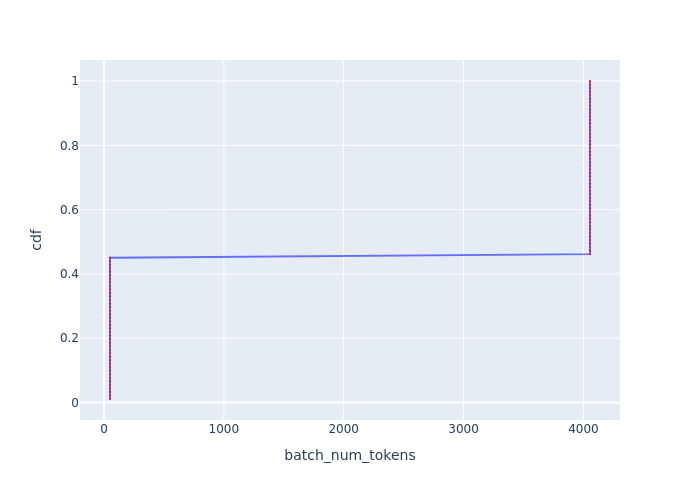

Source data for this figure (header and first rows):
Batch Id, batch_num_tokens, cdf
50, 50, 0.01099
51, 50, 0.02198
52, 50, 0.03297
53, 50, 0.04396
54, 50, 0.05495
55, 50, 0.06593
56, 50, 0.07692
57, 50, 0.08791
58, 50, 0.0989
59, 50, 0.1099
60, 50, 0.1209
61, 50, 0.1319
62, 50, 0.1429
63, 50, 0.1538
64, 50, 0.1648
65, 50, 0.1758
66, 50, 0.1868
67, 50, 0.1978
68, 50, 0.2088
69, 50, 0.2198
70, 50, 0.2308
71, 50, 0.2418
72, 50, 0.2527
73, 50, 0.2637
74, 50, 0.2747
75, 50, 0.2857
76, 50, 0.2967
77, 50, 0.3077
78, 50, 0.3187
79, 50, 0.3297
80, 50, 0.3407
81, 50, 0.3516
82, 50, 0.3626
83, 50, 0.3736
84, 50, 0.3846
85, 50, 0.3956
86, 50, 0.4066
87, 50, 0.4176
88, 50, 0.4286
89, 50, 0.4396
90, 50, 0.4505
0, 4055, 0.4615
1, 4055, 0.4725
2, 4055, 0.4835
3, 4055, 0.4945
4, 4055, 0.5055
5, 4055, 0.5165
6, 4055, 0.5275
7, 4055, 0.5385
8, 4055, 0.5495
9, 4055, 0.5604
10, 4055, 0.5714
11, 4055, 0.5824
12, 4055, 0.5934
13, 4055, 0.6044
14, 4055, 0.6154
15, 4055, 0.6264
16, 4055, 0.6374
17, 4055, 0.6484
18, 4055, 0.6593
... 31 more rows
